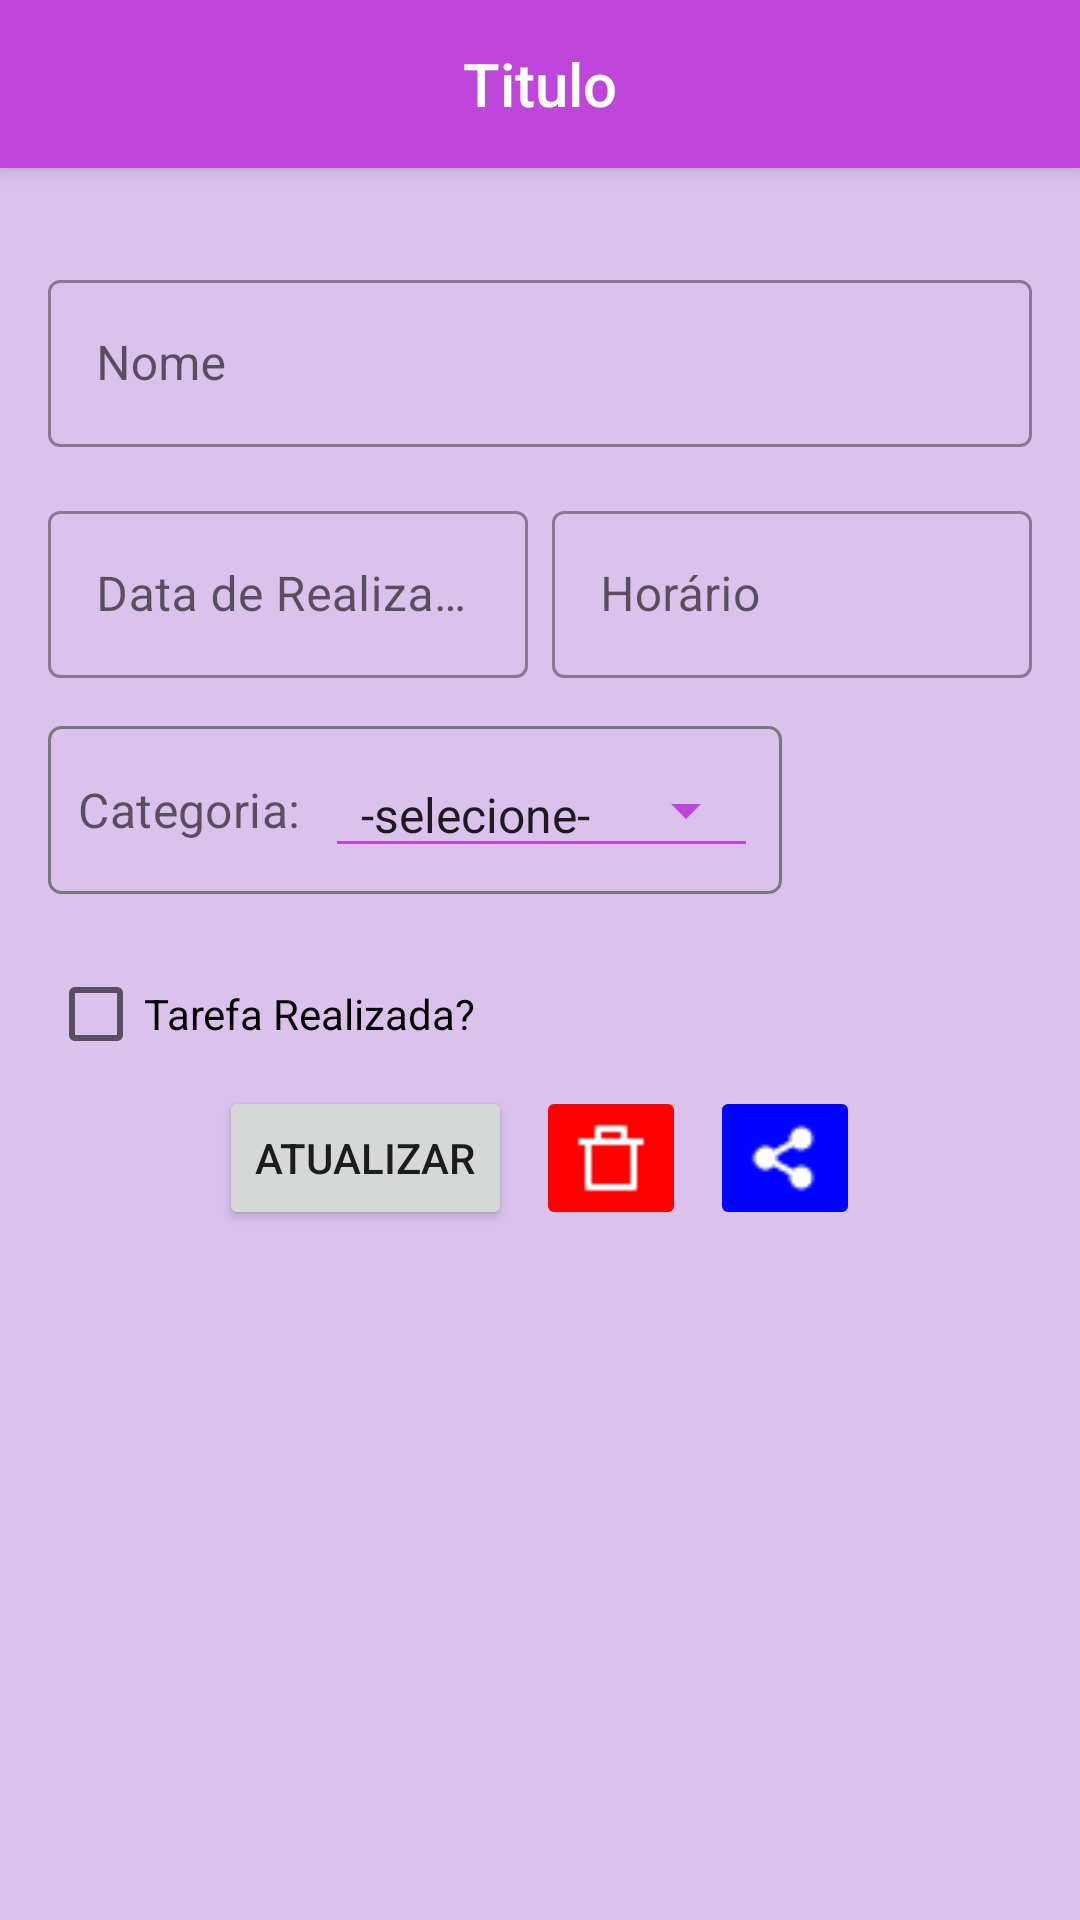

Write the Android layout XML for this screen, with the resource values it uses.
<!-- AndroidManifest.xml: application theme Theme.Principal.MyTaskList -->
<!-- res/layout/activity_tarefa_atualizar.xml -->
<?xml version="1.0" encoding="utf-8"?>
<androidx.drawerlayout.widget.DrawerLayout
    xmlns:android="http://schemas.android.com/apk/res/android"
    xmlns:tools="http://schemas.android.com/tools"
    xmlns:app="http://schemas.android.com/apk/res-auto"
    android:id="@+id/nav_drawer_layout"
    android:layout_width="match_parent"
    android:layout_height="match_parent"
    android:fitsSystemWindows="true">

    <androidx.coordinatorlayout.widget.CoordinatorLayout
        android:layout_width="match_parent"
        android:layout_height="match_parent">

        <com.google.android.material.appbar.AppBarLayout
            android:layout_width="match_parent"
            android:layout_height="wrap_content">

            <include layout="@layout/menu_toolbar_layout"
                android:layout_width="match_parent"
                android:layout_height="?attr/actionBarSize" />

        </com.google.android.material.appbar.AppBarLayout>


        <LinearLayout
            android:layout_width="match_parent"
            android:layout_height="wrap_content"
            android:layout_marginTop="80dp"
            android:layout_marginLeft="8dp"
            android:layout_marginRight="8dp"
            tools:context=".TarefaAtualizarActivity"
            android:orientation="vertical">

            <com.google.android.material.textfield.TextInputLayout
                android:id="@+id/txt_layout_tarefa_atualizar_nome"
                style="@style/Widget.MaterialComponents.TextInputLayout.OutlinedBox"
                android:layout_width="match_parent"
                android:layout_height="wrap_content"
                android:layout_marginLeft="8dp"
                android:layout_marginTop="8dp"
                android:layout_marginRight="8dp"
                android:layout_weight="1"
                android:hint="@string/tarefa_atualizar_nome">

                <com.google.android.material.textfield.TextInputEditText
                    android:id="@+id/txt_edit_tarefa_atualizar_nome"
                    android:layout_width="match_parent"
                    android:layout_height="wrap_content"
                    android:inputType="textCapWords|textPersonName" />
            </com.google.android.material.textfield.TextInputLayout>

            <LinearLayout
                android:layout_width="match_parent"
                android:layout_height="wrap_content"
                android:orientation="horizontal">

                <com.google.android.material.textfield.TextInputLayout
                    android:layout_width="0dp"
                    android:layout_height="wrap_content"
                    android:layout_weight="1"
                    android:id="@+id/txt_layout_tarefa_atualizar_data"
                    style="@style/Widget.MaterialComponents.TextInputLayout.OutlinedBox"
                    android:layout_marginTop="16dp"
                    android:layout_marginLeft="8dp"
                    android:layout_marginRight="4dp"
                    android:hint="@string/tarefa_atualizar_data">
                    <com.google.android.material.textfield.TextInputEditText
                        android:layout_width="match_parent"
                        android:layout_height="wrap_content"
                        android:id="@+id/txt_edit_tarefa_atualizar_data"
                        android:clickable="false"
                        android:cursorVisible="false"
                        android:focusable="false"
                        android:focusableInTouchMode="false"/>
                </com.google.android.material.textfield.TextInputLayout>

                <com.google.android.material.textfield.TextInputLayout
                    android:layout_width="0dp"
                    android:layout_height="wrap_content"
                    android:layout_weight="1"
                    android:id="@+id/txt_layout_tarefa_atualizar_hora"
                    style="@style/Widget.MaterialComponents.TextInputLayout.OutlinedBox"
                    android:layout_marginTop="16dp"
                    android:layout_marginLeft="4dp"
                    android:layout_marginRight="8dp"
                    android:hint="@string/tarefa_atualizar_hora">
                    <com.google.android.material.textfield.TextInputEditText
                        android:layout_width="match_parent"
                        android:layout_height="wrap_content"
                        android:id="@+id/txt_edit_tarefa_atualizar_hora"
                        android:clickable="false"
                        android:cursorVisible="false"
                        android:focusable="false"
                        android:focusableInTouchMode="false"/>
                </com.google.android.material.textfield.TextInputLayout>

            </LinearLayout>

            <LinearLayout
                android:layout_width="wrap_content"
                android:layout_height="56dp"
                android:layout_marginTop="16dp"
                android:layout_marginLeft="8dp"
                android:background="@drawable/back_spinner">

                <TextView
                    android:layout_width="wrap_content"
                    android:layout_height="wrap_content"
                    android:layout_gravity="center"
                    android:text="Categoria:"
                    android:layout_marginLeft="10dp"
                    android:layout_marginRight="8dp"
                    android:textColor="@color/mtrl_indicator_text_color"
                    style="@style/TextAppearance.MaterialComponents.Subtitle1"/>

                <Spinner
                    android:layout_width="wrap_content"
                    android:layout_height="wrap_content"
                    android:layout_gravity="center"
                    android:layout_marginRight="8dp"
                    android:id="@+id/sp_atualizar_categorias"
                    android:entries="@array/categorias"
                    style="@style/Widget.AppCompat.Spinner.Underlined"
                    android:backgroundTint="@color/colorPrimary"/>

            </LinearLayout>

            <CheckBox
                android:id="@+id/cbx_atualizar_realizado"
                android:layout_width="wrap_content"
                android:layout_height="wrap_content"
                android:text="Tarefa Realizada?"
                android:layout_marginTop="16dp"
                android:layout_marginLeft="8dp"
                android:layout_marginRight="8dp"/>

            <LinearLayout
                android:layout_width="wrap_content"
                android:layout_height="wrap_content"
                android:layout_gravity="center_horizontal">

                <Button
                    android:id="@+id/btn_tarefa_atualizar"
                    android:layout_width="wrap_content"
                    android:layout_height="match_parent"
                    android:layout_marginLeft="4dp"
                    android:layout_gravity="center_horizontal"
                    android:text="Atualizar"/>

                <ImageButton
                    android:id="@+id/btn_tarefa_excluir"
                    android:layout_width="50dp"
                    android:layout_height="match_parent"
                    android:layout_marginLeft="8dp"
                    android:src="@drawable/img_delete"
                    android:scaleType="fitCenter"
                    android:backgroundTint="#FF0000"/>

                <ImageButton
                    android:id="@+id/btn_tarefa_compartilhar"
                    android:layout_width="50dp"
                    android:layout_height="match_parent"
                    android:layout_marginLeft="8dp"
                    android:layout_marginRight="4dp"
                    android:src="@drawable/img_share"
                    android:scaleType="fitCenter"
                    android:backgroundTint="#0004FF"/>

            </LinearLayout>

        </LinearLayout>
    </androidx.coordinatorlayout.widget.CoordinatorLayout>
</androidx.drawerlayout.widget.DrawerLayout>
<!-- res/layout/menu_toolbar_layout.xml (included above) -->
<?xml version="1.0" encoding="utf-8"?>
<androidx.appcompat.widget.Toolbar xmlns:android="http://schemas.android.com/apk/res/android"
    android:layout_width="match_parent"
    android:layout_height="match_parent"
    android:background="@color/colorPrimary"
    android:id="@+id/toolbar">

    <TextView
        android:id="@+id/toolbar_title"
        android:layout_width="wrap_content"
        android:layout_height="wrap_content"
        android:layout_gravity="center"
        android:textColor="@android:color/white"
        android:text="Titulo"
        android:textAppearance="@android:style/TextAppearance.DeviceDefault.Widget.ActionBar.Title"/>

</androidx.appcompat.widget.Toolbar>
<!-- resources referenced by this layout -->
<resources>
  <string-array name="categorias">
          <item>-selecione-</item>
      </string-array>
  <color name="colorPrimary">#BF46DA</color>
  <!-- drawable back_spinner (drawable-v24) -->
  <?xml version="1.0" encoding="utf-8"?>
  <shape xmlns:android="http://schemas.android.com/apk/res/android">
      <stroke android:width="1dip" android:color="#797777" />
      <corners android:radius="4dp"/>
  </shape>
  <!-- drawable img_delete: png bitmap (drawable-v24, 483 bytes) -->
  <!-- drawable img_share: png bitmap (drawable-v24, 622 bytes) -->
  <string name="tarefa_atualizar_data">Data de Realização</string>
  <string name="tarefa_atualizar_hora">Horário</string>
  <string name="tarefa_atualizar_nome">Nome</string>
  <style name="Theme.Principal.MyTaskList" parent="Theme.MaterialComponents.Light.NoActionBar">
          
          <item name="colorPrimary">#BF46DA</item>
          <item name="colorPrimaryVariant">#D428DA</item>
          <item name="colorOnPrimary">@color/white</item>
          <item name="colorOnBackground">#DBC2EC</item>
          
          <item name="colorSecondary">#780FF1</item>
          <item name="colorSecondaryVariant">#480187</item>
          <item name="colorOnSecondary">@color/black</item>
          
          <item name="android:statusBarColor" tools:targetApi="l">?attr/colorPrimaryVariant</item>
          <item name="android:navigationBarColor" tools:targetApi="l">?attr/colorPrimaryVariant</item>
          <item name="android:colorBackground" tools:targetApi="l">?attr/colorOnBackground</item>
          
          <item name="android:forceDarkAllowed" tools:targetApi="q">false</item>
      </style>
  <color name="white">#FFFFFFFF</color>
  <color name="black">#FF000000</color>
</resources>
